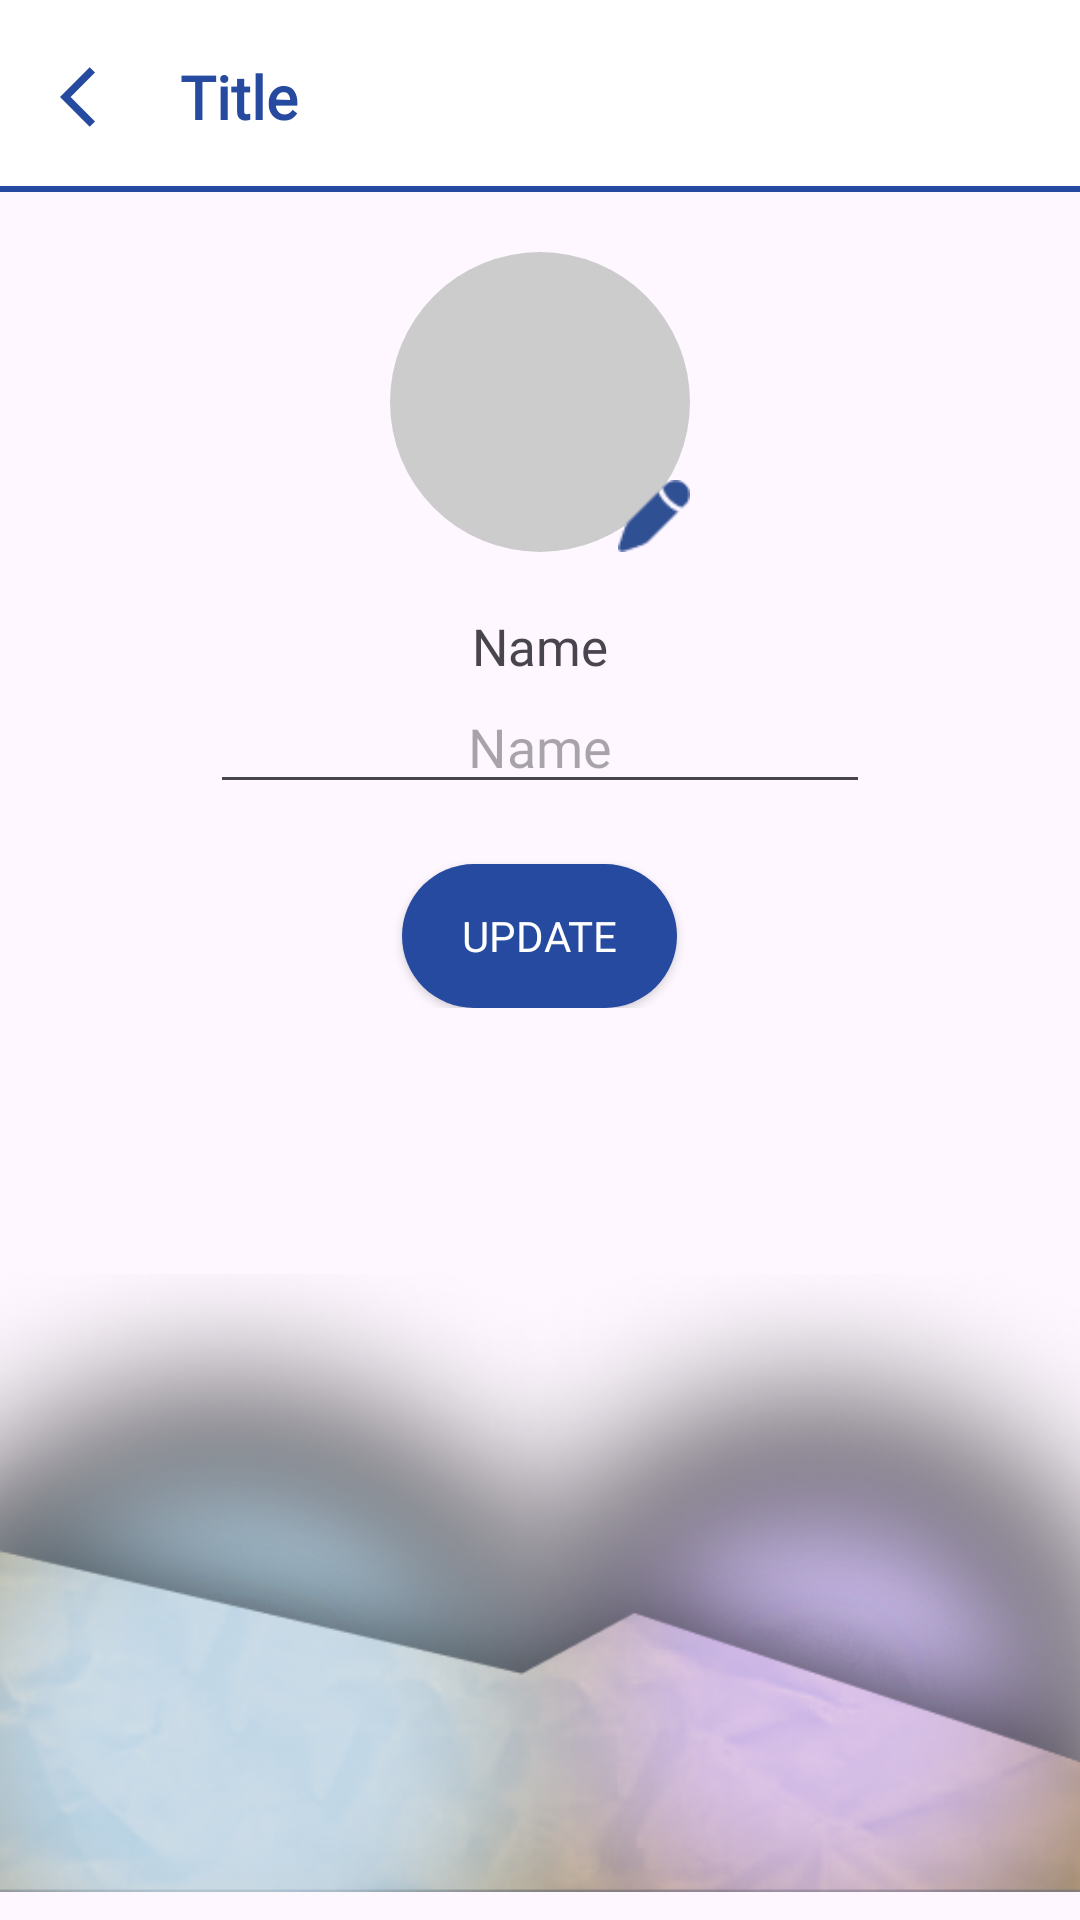

Reconstruct the res/layout file that produces this screen, plus the resources it refers to.
<!-- AndroidManifest.xml: application theme Theme.Tapam -->
<!-- res/layout/activity_privacy.xml -->
<?xml version="1.0" encoding="utf-8"?>
<androidx.constraintlayout.widget.ConstraintLayout xmlns:android="http://schemas.android.com/apk/res/android"
    xmlns:app="http://schemas.android.com/apk/res-auto"
    xmlns:tools="http://schemas.android.com/tools"
    android:layout_width="match_parent"
    android:layout_height="match_parent"
    tools:context=".activity.PrivacyActivity">

    <include
        android:id="@+id/topbar"
        layout="@layout/topbar_2" />

    <LinearLayout
        android:layout_width="match_parent"
        android:layout_height="wrap_content"
        app:layout_constraintEnd_toEndOf="parent"
        app:layout_constraintStart_toStartOf="parent"
        app:layout_constraintTop_toBottomOf="@+id/topbar"
        android:orientation="vertical"
        android:paddingTop="20dp"
        android:paddingHorizontal="70dp"
        android:gravity="center">

        <androidx.constraintlayout.widget.ConstraintLayout
            android:layout_width="wrap_content"
            android:layout_height="wrap_content">

            <ImageView
                android:id="@+id/img_profilePicture"
                android:layout_width="100dp"
                android:layout_height="100dp"
                app:layout_constraintEnd_toEndOf="parent"
                app:layout_constraintStart_toStartOf="parent"
                app:layout_constraintTop_toTopOf="parent"
                app:srcCompat="@drawable/placeholder_round" />

            <ImageView
                android:id="@+id/img_editProfilePicture"
                android:layout_width="24dp"
                android:layout_height="24dp"
                app:layout_constraintBottom_toBottomOf="@+id/img_profilePicture"
                app:layout_constraintEnd_toEndOf="parent"
                app:srcCompat="@drawable/edit_blue" />

        </androidx.constraintlayout.widget.ConstraintLayout>

        <View
            android:layout_width="match_parent"
            android:layout_height="20dp"/>

        <LinearLayout
            android:layout_width="match_parent"
            android:layout_height="wrap_content"
            android:orientation="vertical"
            >
            <TextView
                android:layout_width="match_parent"
                android:layout_height="wrap_content"
                android:fontFamily="@font/poppins_black"
                android:text="@string/Name"
                android:textSize="@dimen/fs_subheading"
                android:textAlignment="center"/>
            <EditText
                android:id="@+id/et_name"
                android:layout_width="match_parent"
                android:layout_height="wrap_content"
                android:fontFamily="@font/poppins_medium"
                android:hint="@string/Name"
                android:textAlignment="center"
                />
        </LinearLayout>

        <View
            android:layout_width="match_parent"
            android:layout_height="20dp"/>

        <androidx.appcompat.widget.AppCompatButton
            android:id="@+id/btn_update"
            android:layout_width="wrap_content"
            android:layout_height="wrap_content"
            android:paddingVertical="@dimen/button_v_padding"
            android:paddingHorizontal="@dimen/button_h_padding"
            android:fontFamily="@font/poppins_medium"
            android:textColor="@color/white"
            android:background="@drawable/bg_btn_blue"
            android:text="Update"
            />
    </LinearLayout>

    <ImageView
        android:id="@+id/img_footer"
        android:layout_width="wrap_content"
        android:layout_marginBottom="-50dp"
        android:layout_height="wrap_content"
        app:layout_constraintBottom_toBottomOf="parent"
        app:layout_constraintEnd_toEndOf="parent"
        app:layout_constraintStart_toStartOf="parent"
        app:srcCompat="@drawable/footer2" />

</androidx.constraintlayout.widget.ConstraintLayout>
<!-- res/layout/topbar_2.xml (included above) -->
<?xml version="1.0" encoding="utf-8"?>
<androidx.constraintlayout.widget.ConstraintLayout xmlns:android="http://schemas.android.com/apk/res/android"
    xmlns:app="http://schemas.android.com/apk/res-auto"
    xmlns:tools="http://schemas.android.com/tools"
    android:layout_width="match_parent"
    android:layout_height="wrap_content">

    <com.google.android.material.appbar.AppBarLayout
        android:id="@+id/toolbar_2"
        android:layout_width="match_parent"
        android:layout_height="wrap_content"
        app:layout_constraintEnd_toEndOf="parent"
        app:layout_constraintStart_toStartOf="parent"
        app:layout_constraintTop_toTopOf="parent">

        <androidx.constraintlayout.widget.ConstraintLayout
            android:layout_width="match_parent"
            android:layout_height="match_parent">

            <androidx.appcompat.widget.Toolbar
                android:id="@+id/toolbar"
                android:layout_width="match_parent"
                android:layout_height="wrap_content"
                android:background="@drawable/bg_topbar_1"
                app:layout_constraintBottom_toBottomOf="parent"
                app:layout_constraintEnd_toEndOf="parent"
                app:layout_constraintStart_toStartOf="parent"
                app:layout_constraintTop_toTopOf="parent">

            </androidx.appcompat.widget.Toolbar>

            <ImageView
                android:id="@+id/img_back"
                android:layout_width="24dp"
                android:layout_height="25dp"
                android:layout_marginStart="20dp"
                app:layout_constraintBottom_toBottomOf="parent"
                app:layout_constraintStart_toStartOf="@+id/toolbar"
                app:layout_constraintTop_toTopOf="parent"
                app:layout_constraintVertical_bias="0.5"
                app:srcCompat="@drawable/baseline_arrow_back_ios_24" />

            <TextView
                android:id="@+id/tv_barTitle"
                android:layout_width="wrap_content"
                android:layout_height="match_parent"
                android:layout_marginStart="16dp"
                android:fontFamily="@font/poppins_medium"
                android:textStyle="bold"
                android:textColor="@color/blue"
                android:textSize="20sp"
                android:text="Title"
                app:layout_constraintBottom_toBottomOf="parent"
                app:layout_constraintStart_toEndOf="@+id/img_back"
                app:layout_constraintTop_toTopOf="parent" />
        </androidx.constraintlayout.widget.ConstraintLayout>

    </com.google.android.material.appbar.AppBarLayout>

</androidx.constraintlayout.widget.ConstraintLayout>
<!-- resources referenced by this layout -->
<resources>
  <color name="blue">#254A9F</color>
  <color name="white">#FFFFFFFF</color>
  <dimen name="button_h_padding">20dp</dimen>
  <dimen name="button_v_padding">3dp</dimen>
  <dimen name="fs_subheading">17sp</dimen>
  <!-- drawable baseline_arrow_back_ios_24 (drawable) -->
  <vector android:autoMirrored="true" android:height="24dp"
      android:tint="#254A9F" android:viewportHeight="24"
      android:viewportWidth="24" android:width="24dp" xmlns:android="http://schemas.android.com/apk/res/android">
      <path android:fillColor="@android:color/white" android:pathData="M11.67,3.87L9.9,2.1 0,12l9.9,9.9 1.77,-1.77L3.54,12z"/>
  </vector>
  <!-- drawable bg_btn_blue (drawable) -->
  <?xml version="1.0" encoding="utf-8"?>
  <shape xmlns:android="http://schemas.android.com/apk/res/android">
  
      <solid android:color="@color/blue"/>
      <corners android:radius="300dp"/>
  
  </shape>
  <!-- drawable bg_topbar_1 (drawable) -->
  <?xml version="1.0" encoding="utf-8"?>
  <layer-list xmlns:android="http://schemas.android.com/apk/res/android">
  
      <item>
          <shape android:shape="rectangle" >
              <solid android:color="@color/white" />
          </shape>
      </item>
  
      <item android:top="-2dp" android:right="-2dp" android:left="-2dp">
          <shape>
              <solid android:color="@android:color/transparent" />
              <stroke
                  android:width="2dp"
                  android:color="@color/blue" />
          </shape>
      </item>
  
  </layer-list>
  <!-- drawable edit_blue: png bitmap (drawable, 595 bytes) -->
  <!-- drawable footer2: png bitmap (drawable, 192593 bytes) -->
  <!-- drawable placeholder_round (drawable) -->
  <?xml version="1.0" encoding="utf-8"?>
  <shape xmlns:android="http://schemas.android.com/apk/res/android">
      <solid android:color="#CCCCCC" />
      <corners android:radius="360dp" />
  </shape>
  <string name="Name">Name</string>
  <style name="Theme.Tapam" parent="Base.Theme.Tapam" />
  <style name="Base.Theme.Tapam" parent="Theme.Material3.DayNight.NoActionBar">
          
          
      </style>
</resources>
